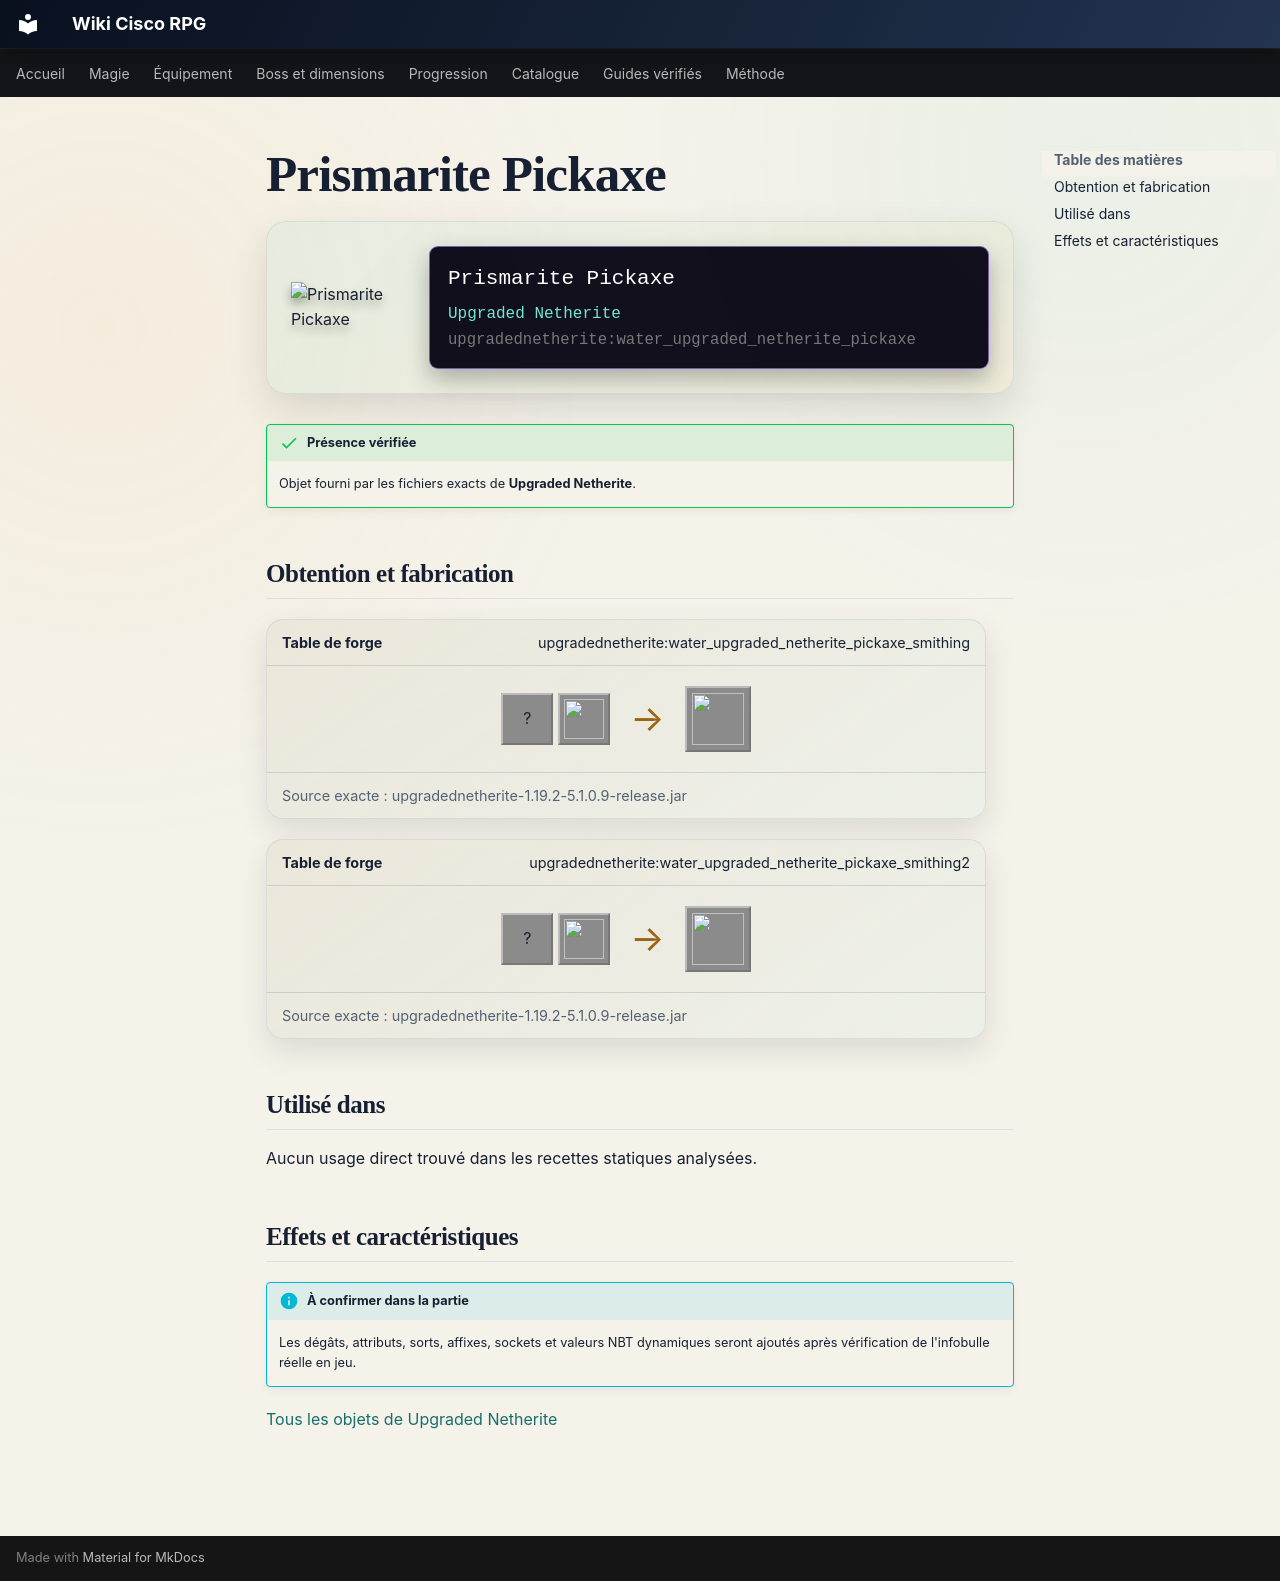

repository: Kloups-Dev/wiki-cisco-rpg · page: catalogue/objets/upgradednetherite/water_upgraded_netherite_pickaxe/index.html · generator: mkdocs

# Prismarite Pickaxe

<div class="mc-item-showcase">
<img class="mc-item-icon" src="../../../../assets/generated/items/upgradednetherite/water_upgraded_netherite_pickaxe.png" alt="Prismarite Pickaxe">
<div class="mc-tooltip-card">
<div class="mc-tooltip-card__name">Prismarite Pickaxe</div>
<div class="mc-tooltip-card__mod">Upgraded Netherite</div>
<div class="mc-tooltip-card__id">upgradednetherite:water_upgraded_netherite_pickaxe</div>
</div>
</div>

!!! success "Présence vérifiée"
    Objet fourni par les fichiers exacts de **Upgraded Netherite**.

## Obtention et fabrication

<div class="jei-recipe"><div class="jei-recipe__head"><strong>Table de forge</strong><span>upgradednetherite:water_upgraded_netherite_pickaxe_smithing</span></div><div class="jei-recipe__body"><div class="jei-inputs"><span class="jei-slot" title="Diamond Pickaxe (minecraft:diamond_pickaxe)">?</span><a class="jei-slot" href="../../../../catalogue/objets/upgradednetherite/water_upgraded_netherite_ingot/" title="Prismarite Ingot (upgradednetherite:water_upgraded_netherite_ingot)"><img src="../../../../assets/generated/items/upgradednetherite/water_upgraded_netherite_ingot.png" alt="" loading="lazy"></a></div><span class="jei-arrow">→</span><span class="jei-slot jei-slot--result"><img src="../../../../assets/generated/items/upgradednetherite/water_upgraded_netherite_pickaxe.png" alt=""></span></div><div class="jei-recipe__source">Source exacte : upgradednetherite-1.19.2-5.1.0.9-release.jar</div></div>
<div class="jei-recipe"><div class="jei-recipe__head"><strong>Table de forge</strong><span>upgradednetherite:water_upgraded_netherite_pickaxe_smithing2</span></div><div class="jei-recipe__body"><div class="jei-inputs"><span class="jei-slot" title="Netherite Pickaxe (minecraft:netherite_pickaxe)">?</span><a class="jei-slot" href="../../../../catalogue/objets/upgradednetherite/water_essence/" title="Prismarite Essence (upgradednetherite:water_essence)"><img src="../../../../assets/generated/items/upgradednetherite/water_essence.png" alt="" loading="lazy"></a></div><span class="jei-arrow">→</span><span class="jei-slot jei-slot--result"><img src="../../../../assets/generated/items/upgradednetherite/water_upgraded_netherite_pickaxe.png" alt=""></span></div><div class="jei-recipe__source">Source exacte : upgradednetherite-1.19.2-5.1.0.9-release.jar</div></div>

## Utilisé dans

Aucun usage direct trouvé dans les recettes statiques analysées.

## Effets et caractéristiques

!!! info "À confirmer dans la partie"
    Les dégâts, attributs, sorts, affixes, sockets et valeurs NBT dynamiques seront ajoutés après vérification de l'infobulle réelle en jeu.

[Tous les objets de Upgraded Netherite](../../../contenu/upgraded-netherite.md)
